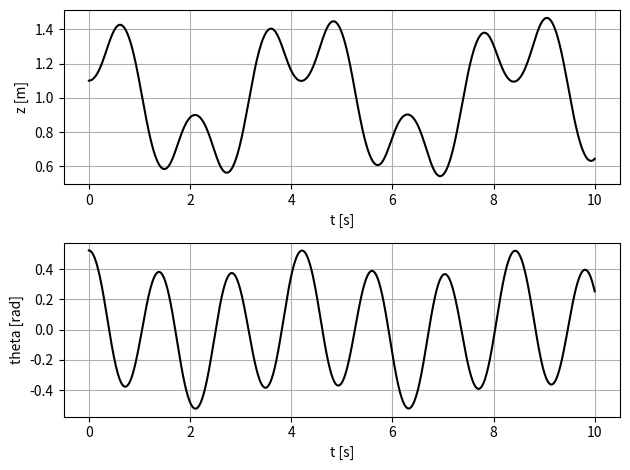
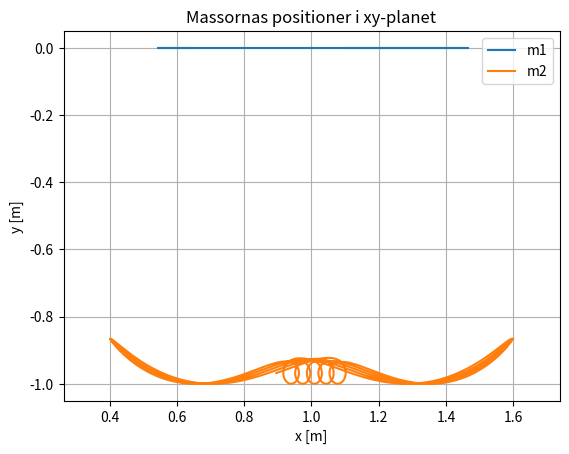
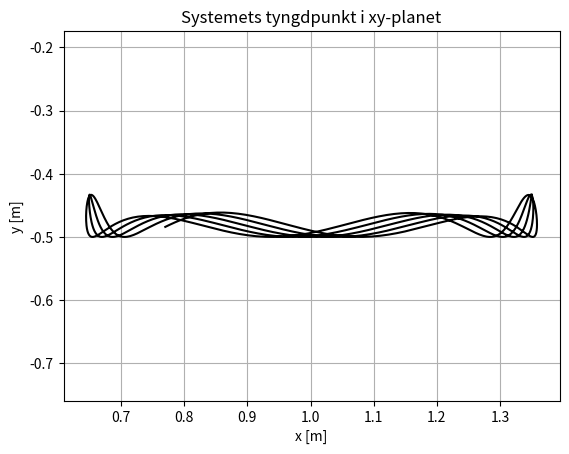
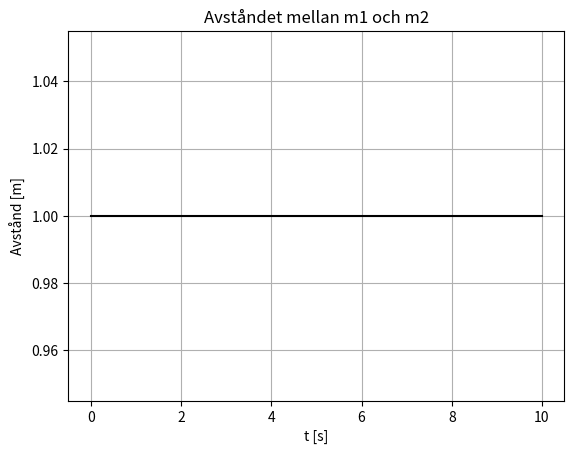
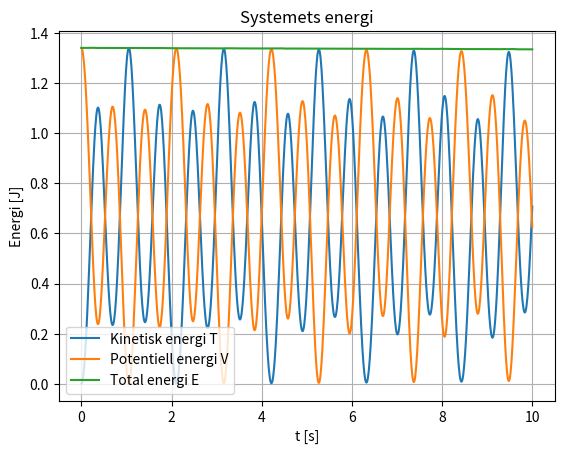
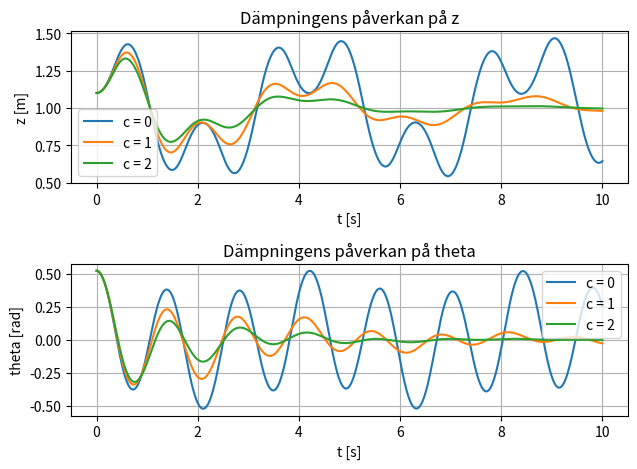
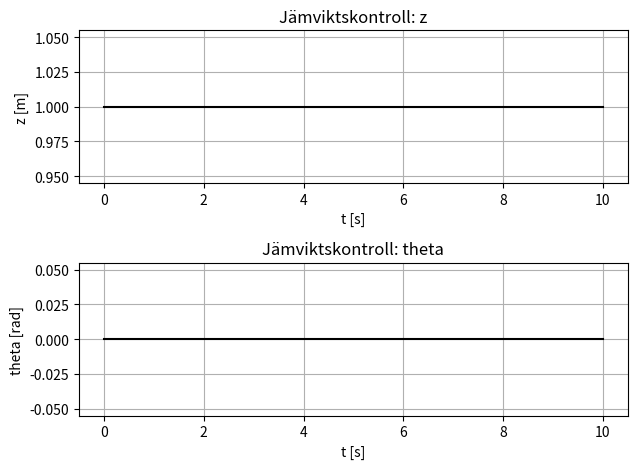
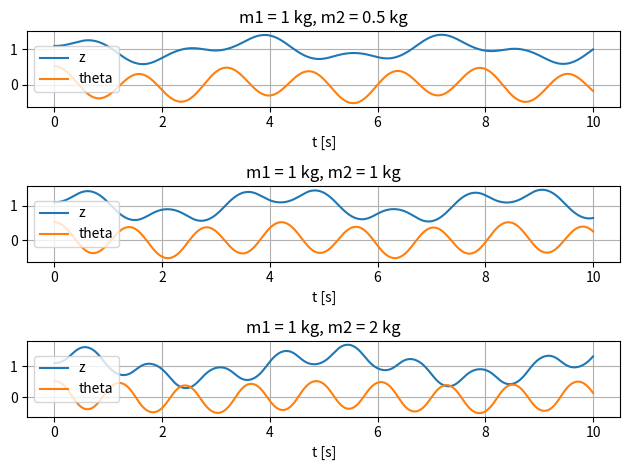
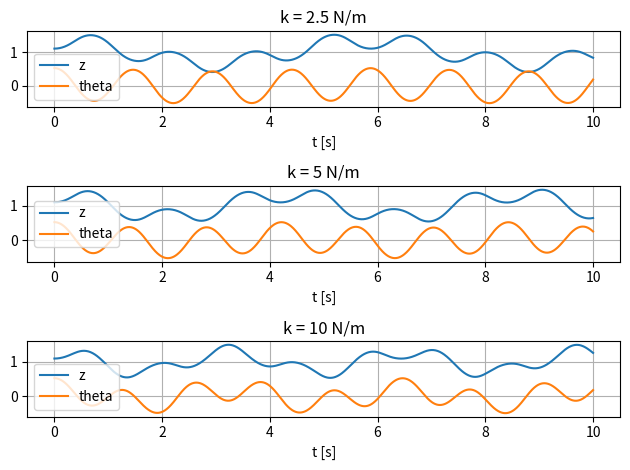
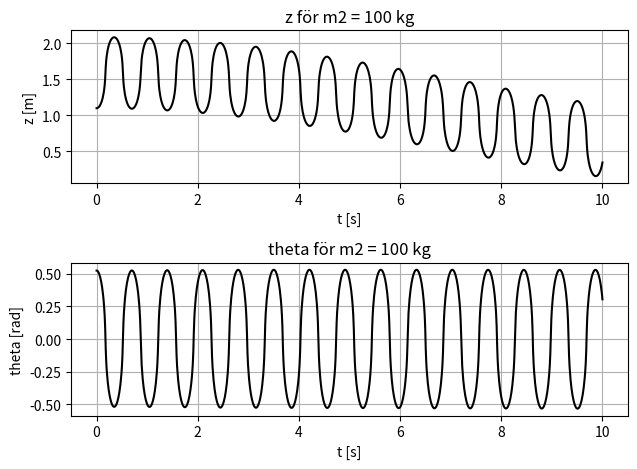
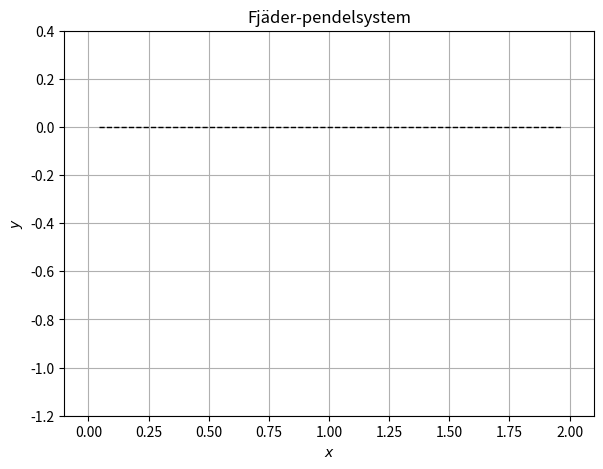

Source code (Python) for these figures, in order:
# -*- coding: utf-8 -*-
#"""
#Created on Tue Sep 19 12:55:04 2023
#
#@author: petrip
#"""

import numpy as np
import matplotlib.pyplot as plt
from scipy.integrate import solve_ivp


# =============================================================================
# SYSTEM AV FÖRSTA ORDNINGENS DIFFERENTIALEKVATIONER
# =============================================================================

def MittSystem(t, u, g, k, c, m1, m2, a, L):

    u1_dot = u[2]  # dz
    u2_dot = u[3]  # dtheta

    u3_dot = (
        m2*a*np.sin(u[1])*u[3]**2
        - c*u[2]
        - k*(u[0]-L)
    )

    u4_dot = (
        -m2*g*a*np.sin(u[1])
    )

    return np.array([
        u1_dot,
        u2_dot,
        u3_dot,
        u4_dot
    ])


# =============================================================================
# MASSMATRIS
# =============================================================================

def Massmatris(t, u, m1, m2, a):

    M = np.array([
        [1, 0, 0, 0],
        [0, 1, 0, 0],
        [0, 0, m1+m2, m2*a*np.cos(u[1])],
        [0, 0, m2*a*np.cos(u[1]), m2*a**2]
    ])

    return M


# =============================================================================
# SYSTEMET OCH MASSMATRISEN
# =============================================================================

def System_med_massmatris(t, u, g, k, c, m1, m2, a, L):

    # Beräkna systemet utan massmatris
    f = MittSystem(t, u, g, k, c, m1, m2, a, L)

    # Beräkna massmatrisen
    M = Massmatris(t, u, m1, m2, a)

    # Ta fram u_dot genom att multiplicera båda sidorna med M^{-1}
    u_dot = np.linalg.solve(M, f)

    return u_dot


# =============================================================================
# PARAMETRAR
# =============================================================================

g = 9.82
a = 1
L = 1
k = 5
c = 0
m1 = 1
m2 = 1


# =============================================================================
# LÖSNING AV DET DYNAMISKA SYSTEMET
# =============================================================================

# Begynnelsevillkor

z0 = 1.1
theta0 = np.pi/6
z_dot0 = 0
theta_dot0 = 0

u_0 = np.array([
    z0,
    theta0,
    z_dot0,
    theta_dot0
])


# Simuleringstid

t_span = (0, 10)
t_eval = np.linspace(0, 10, 1000)


# Integrationsparametrar

ode_args = (
    g,
    k,
    c,
    m1,
    m2,
    a,
    L
)


# ODE-lösaren

sol = solve_ivp(
    System_med_massmatris,
    t_span,
    u_0,
    method='RK45',
    t_eval=t_eval,
    args=ode_args,
    rtol=1e-4,
    atol=1e-4
)


# =============================================================================
# HÄMTA LÖSNINGARNA
# =============================================================================

z = sol.y[0]
theta = sol.y[1]

z_dot = sol.y[2]
theta_dot = sol.y[3]


# =============================================================================
# GRAF 1: z(t) OCH theta(t)
# =============================================================================

plt.figure()

plt.subplot(2, 1, 1)

plt.plot(sol.t, sol.y[0], 'k')

plt.xlabel('t [s]')
plt.ylabel('z [m]')

plt.grid()


plt.subplot(2, 1, 2)

plt.plot(sol.t, sol.y[1], 'k')

plt.xlabel('t [s]')
plt.ylabel('theta [rad]')

plt.grid()

plt.tight_layout()


# =============================================================================
# MASSORNAS POSITIONER
# =============================================================================

# m1

x1 = z
y1 = np.zeros_like(z)


# m2

x2 = z + a*np.sin(theta)
y2 = -a*np.cos(theta)


# =============================================================================
# GRAF 2: m1 OCH m2:s POSITIONER I xy-PLANET
# =============================================================================

plt.figure()

plt.plot(
    x1,
    y1,
    label='m1'
)

plt.plot(
    x2,
    y2,
    label='m2'
)

plt.xlabel('x [m]')
plt.ylabel('y [m]')

plt.title('Massornas positioner i xy-planet')

plt.legend()
plt.grid()
plt.axis('equal')


# =============================================================================
# SYSTEMETS TYNGDPUNKT
# =============================================================================

xG = (
    m1*x1
    + m2*x2
) / (m1+m2)

yG = (
    m1*y1
    + m2*y2
) / (m1+m2)


# =============================================================================
# GRAF 3: TYNGDPUNKTENS POSITION
# =============================================================================

plt.figure()

plt.plot(
    xG,
    yG,
    'k'
)

plt.xlabel('x [m]')
plt.ylabel('y [m]')

plt.title('Systemets tyngdpunkt i xy-planet')

plt.grid()
plt.axis('equal')


# =============================================================================
# AVSTÅND MELLAN MASSORNA
# =============================================================================

avstand = np.sqrt(
    (x2-x1)**2
    +
    (y2-y1)**2
)


# =============================================================================
# GRAF 4: AVSTÅND MELLAN m1 OCH m2
# =============================================================================

plt.figure()

plt.plot(
    sol.t,
    avstand,
    'k'
)

plt.xlabel('t [s]')
plt.ylabel('Avstånd [m]')

plt.title('Avståndet mellan m1 och m2')

plt.grid()


# =============================================================================
# ENERGI
# =============================================================================

# Hastighet för m1

v1_x = z_dot
v1_y = np.zeros_like(z_dot)


# Hastighet för m2

v2_x = (
    z_dot
    +
    a*np.cos(theta)*theta_dot
)

v2_y = (
    a*np.sin(theta)*theta_dot
)


# Kinetisk energi för m1

T1 = (
    0.5
    * m1
    * (v1_x**2 + v1_y**2)
)


# Kinetisk energi för m2

T2 = (
    0.5
    * m2
    * (v2_x**2 + v2_y**2)
)


# Total kinetisk energi

T = T1 + T2


# Potentiell energi i fjädern

V_fjader = (
    0.5
    * k
    * (z-L)**2
)


# Potentiell energi från gravitationen

V_gravitation = (
    m2
    * g
    * a
    * (1-np.cos(theta))
)


# Total potentiell energi

V = (
    V_fjader
    +
    V_gravitation
)


# Total mekanisk energi

E = T + V


# =============================================================================
# GRAF 5: KINETISK, POTENTIELL OCH TOTAL ENERGI
# =============================================================================

plt.figure()

plt.plot(
    sol.t,
    T,
    label='Kinetisk energi T'
)

plt.plot(
    sol.t,
    V,
    label='Potentiell energi V'
)

plt.plot(
    sol.t,
    E,
    label='Total energi E'
)

plt.xlabel('t [s]')
plt.ylabel('Energi [J]')

plt.title('Systemets energi')

plt.legend()
plt.grid()


# =============================================================================
# FUNKTION FÖR ATT TESTA OLIKA PARAMETRAR
# =============================================================================

def solve_case(
    g_case,
    k_case,
    c_case,
    m1_case,
    m2_case,
    a_case,
    L_case,
    u0_case
):

    ode_args_case = (
        g_case,
        k_case,
        c_case,
        m1_case,
        m2_case,
        a_case,
        L_case
    )

    sol_case = solve_ivp(
        System_med_massmatris,
        t_span,
        u0_case,
        method='RK45',
        t_eval=t_eval,
        args=ode_args_case,
        rtol=1e-4,
        atol=1e-4
    )

    return sol_case


# =============================================================================
# DÄMPNING
# =============================================================================

# Uppgiften säger att c ska ökas.
# Här jämförs c = 0, 1 och 2 Ns/m.

c_values = [
    0,
    1,
    2
]


# =============================================================================
# GRAF 6: DÄMPNINGENS PÅVERKAN
# =============================================================================

plt.figure()


# z

plt.subplot(2, 1, 1)

for c_test in c_values:

    sol_test = solve_case(
        g,
        k,
        c_test,
        m1,
        m2,
        a,
        L,
        u_0
    )

    plt.plot(
        sol_test.t,
        sol_test.y[0],
        label='c = ' + str(c_test)
    )


plt.xlabel('t [s]')
plt.ylabel('z [m]')

plt.title('Dämpningens påverkan på z')

plt.legend()
plt.grid()


# theta

plt.subplot(2, 1, 2)

for c_test in c_values:

    sol_test = solve_case(
        g,
        k,
        c_test,
        m1,
        m2,
        a,
        L,
        u_0
    )

    plt.plot(
        sol_test.t,
        sol_test.y[1],
        label='c = ' + str(c_test)
    )


plt.xlabel('t [s]')
plt.ylabel('theta [rad]')

plt.title('Dämpningens påverkan på theta')

plt.legend()
plt.grid()

plt.tight_layout()


# =============================================================================
# JÄMVIKTSLÄGE
# =============================================================================

# Jämviktsläget för systemet:
#
# z = L
# theta = 0
# z_dot = 0
# theta_dot = 0

u_jamvikt = np.array([
    L,
    0,
    0,
    0
])


sol_jamvikt = solve_case(
    g,
    k,
    c,
    m1,
    m2,
    a,
    L,
    u_jamvikt
)


# =============================================================================
# GRAF 7: NUMERISK KONTROLL AV JÄMVIKT
# =============================================================================

plt.figure()


plt.subplot(2, 1, 1)

plt.plot(
    sol_jamvikt.t,
    sol_jamvikt.y[0],
    'k'
)

plt.xlabel('t [s]')
plt.ylabel('z [m]')

plt.title('Jämviktskontroll: z')

plt.grid()


plt.subplot(2, 1, 2)

plt.plot(
    sol_jamvikt.t,
    sol_jamvikt.y[1],
    'k'
)

plt.xlabel('t [s]')
plt.ylabel('theta [rad]')

plt.title('Jämviktskontroll: theta')

plt.grid()

plt.tight_layout()


# =============================================================================
# MASSFÖRHÅLLANDE
# =============================================================================

# Tre olika värden på m2 jämförs.

m2_values = [
    0.5,
    1,
    2
]


# =============================================================================
# GRAFER 8-10: ÄNDRAT MASSFÖRHÅLLANDE
# =============================================================================

plt.figure()


for i, m2_test in enumerate(m2_values):

    sol_test = solve_case(
        g,
        k,
        c,
        m1,
        m2_test,
        a,
        L,
        u_0
    )

    plt.subplot(
        3,
        1,
        i+1
    )

    plt.plot(
        sol_test.t,
        sol_test.y[0],
        label='z'
    )

    plt.plot(
        sol_test.t,
        sol_test.y[1],
        label='theta'
    )

    plt.title(
        'm1 = '
        + str(m1)
        + ' kg, m2 = '
        + str(m2_test)
        + ' kg'
    )

    plt.xlabel('t [s]')

    plt.legend()
    plt.grid()


plt.tight_layout()


# =============================================================================
# FJÄDERKONSTANT
# =============================================================================

# Tre olika värden på k jämförs.

k_values = [
    2.5,
    5,
    10
]


# =============================================================================
# GRAFER 11-13: ÄNDRAD FJÄDERKONSTANT
# =============================================================================

plt.figure()


for i, k_test in enumerate(k_values):

    sol_test = solve_case(
        g,
        k_test,
        c,
        m1,
        m2,
        a,
        L,
        u_0
    )

    plt.subplot(
        3,
        1,
        i+1
    )

    plt.plot(
        sol_test.t,
        sol_test.y[0],
        label='z'
    )

    plt.plot(
        sol_test.t,
        sol_test.y[1],
        label='theta'
    )

    plt.title(
        'k = '
        + str(k_test)
        + ' N/m'
    )

    plt.xlabel('t [s]')

    plt.legend()
    plt.grid()


plt.tight_layout()


# =============================================================================
# STORT VÄRDE PÅ m2
# =============================================================================

# Uppgiften föreslår att man testar exempelvis m2 = 100 kg.

m2_stor = 100


sol_stor_m2 = solve_case(
    g,
    k,
    c,
    m1,
    m2_stor,
    a,
    L,
    u_0
)


# =============================================================================
# GRAF 14: m2 = 100 kg
# =============================================================================

plt.figure()


plt.subplot(2, 1, 1)

plt.plot(
    sol_stor_m2.t,
    sol_stor_m2.y[0],
    'k'
)

plt.xlabel('t [s]')
plt.ylabel('z [m]')

plt.title('z för m2 = 100 kg')

plt.grid()


plt.subplot(2, 1, 2)

plt.plot(
    sol_stor_m2.t,
    sol_stor_m2.y[1],
    'k'
)

plt.xlabel('t [s]')
plt.ylabel('theta [rad]')

plt.title('theta för m2 = 100 kg')

plt.grid()

plt.tight_layout()


# =============================================================================
# VISA ALLA GRAFER
# =============================================================================

plt.show()


# =============================================================================
# ANIMATION
# =============================================================================

# -*- coding: utf-8 -*-
"""
Created on Mon Sep 28 11:43:33 2026

@author: petrip
"""

# Denna kod kan ni använda tillsammans med simuleringskoden för att animera
# pendelsystemet.
# Det är ett bra verktyg för att se om allt ser rätt ut samt att man ser direkt
# vad en förändring av parametrar leder till.

# Lägg till bibliotek

import matplotlib.animation as animation #animaation



# ----------------------------
# Kinematik
# ----------------------------

import numpy as np
import matplotlib.pyplot as plt


z = sol.y[0]
theta = sol.y[1]


# m1

x1 = z
y1 = np.zeros_like(z)


# m2

x2 = z + a*np.sin(theta)
y2 = -a*np.cos(theta)


# ----------------------------
# Fjäder
# ----------------------------

def spring_coords(x_end, n=12, amp=0.05):

    xs = np.linspace(
        0,
        x_end,
        2*n+1
    )

    ys = np.zeros_like(xs)

    ys[1:-1:2] = amp
    ys[2:-1:2] = -amp

    ys[0] = 0
    ys[-1] = 0

    return xs, ys


# ----------------------------
# Figur
# ----------------------------

fig, ax = plt.subplots(
    figsize=(8, 5)
)

ax.set_aspect('equal')

ax.grid()


ax.set_xlim(
    np.min(x2)-0.5,
    np.max(x2)+0.5
)


ax.set_ylim(
    -1.2*a,
    0.4*a
)


ax.set_xlabel(
    r'$x$'
)

ax.set_ylabel(
    r'$y$'
)


ax.set_title(
    'Fjäder-pendelsystem'
)


# planet

ax.plot(
    [
        np.min(x1)-0.5,
        np.max(x1)+0.5
    ],
    [
        0,
        0
    ],
    'k--',
    lw=1
)


# objekt

spring, = ax.plot(
    [],
    [],
    'r',
    lw=2
)

pendulum, = ax.plot(
    [],
    [],
    'k',
    lw=2
)

mass1, = ax.plot(
    [],
    [],
    'ks',
    markersize=12
)

mass2, = ax.plot(
    [],
    [],
    'ro',
    markersize=8
)

trace, = ax.plot(
    [],
    [],
    'b:',
    lw=1
)


# ----------------------------
# Initiering
# ----------------------------

def init():

    spring.set_data(
        [],
        []
    )

    pendulum.set_data(
        [],
        []
    )

    mass1.set_data(
        [],
        []
    )

    mass2.set_data(
        [],
        []
    )

    trace.set_data(
        [],
        []
    )

    return (
        spring,
        pendulum,
        mass1,
        mass2,
        trace
    )


# ----------------------------
# Animation
# ----------------------------

def animate(i):


    xs, ys = spring_coords(
        x1[i]
    )


    spring.set_data(
        xs,
        ys
    )


    pendulum.set_data(
        [
            x1[i],
            x2[i]
        ],
        [
            y1[i],
            y2[i]
        ]
    )


    mass1.set_data(
        [
            x1[i]
        ],
        [
            y1[i]
        ]
    )


    mass2.set_data(
        [
            x2[i]
        ],
        [
            y2[i]
        ]
    )


    trace.set_data(
        x2[:i],
        y2[:i]
    )


    return (
        spring,
        pendulum,
        mass1,
        mass2,
        trace
    )


anim = animation.FuncAnimation(
    fig,
    animate,
    frames=range(
        0,
        len(sol.t),
        20
    ),
    init_func=init,
    interval=100,
    blit=False
)


plt.show()
